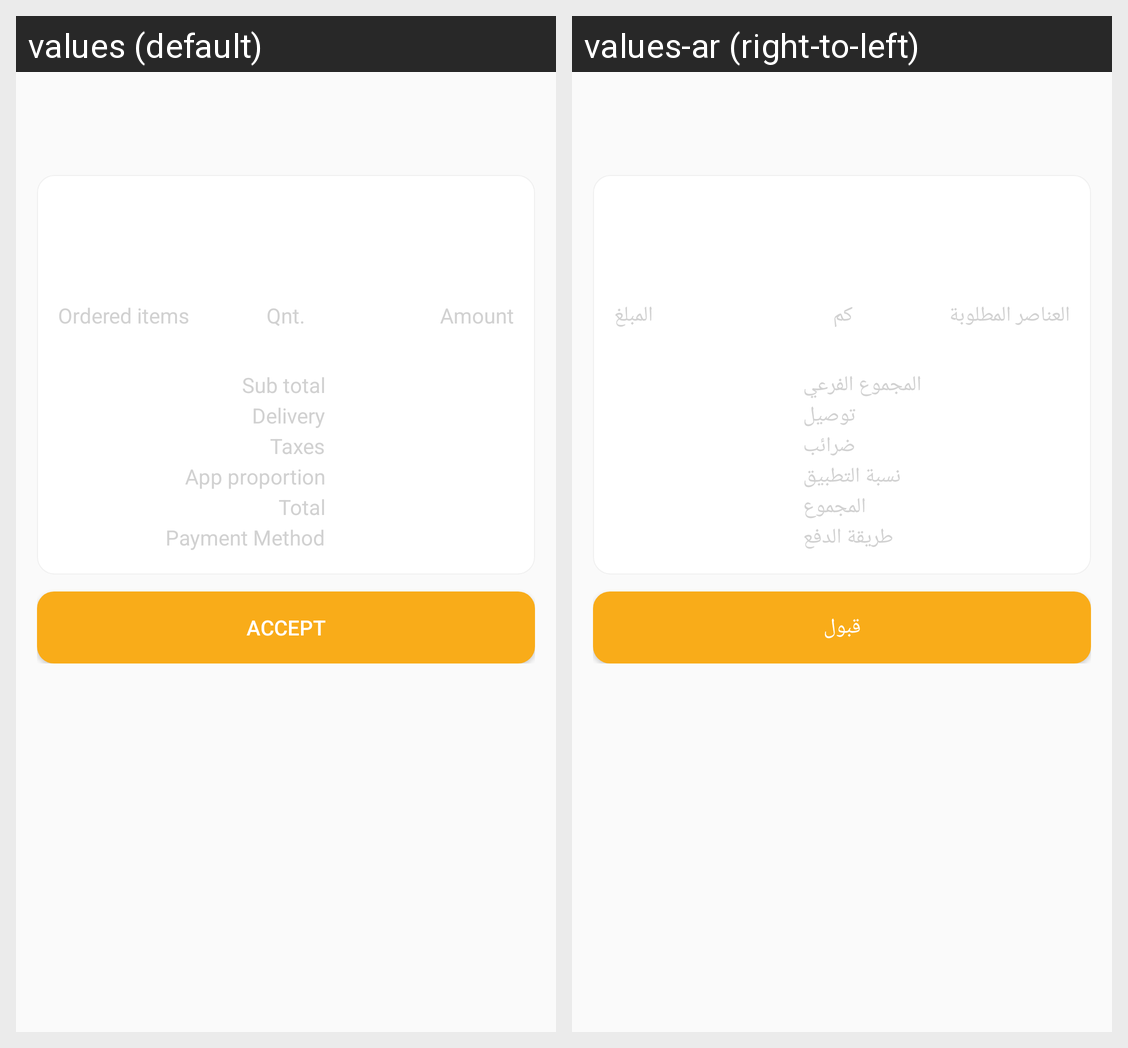

The same Android screen rendered under two of its app's locales, left to right. List the strings drawn on it with the default value and each locale's translation.
Android screen res/layout/fragment_new_order.xml rendered under 2 locales, left to right: values (default), values-ar (right-to-left). Device: Nexus 5 (rendered at 1080×1920; each locale shown at half size, 540×960, under a caption strip naming it); theme AppTheme.
Strings drawn on this screen, with the default value and each locale's value (text and hints the layout hard-codes, and strings that could not be matched under every locale, appear in the picture but are not listed):

order_items
  values: Ordered items
  values-ar: العناصر المطلوبة 

qnt
  values: Qnt.
  values-ar: كم

amount
  values: Amount
  values-ar: المبلغ

sub_total
  values: Sub total
  values-ar: المجموع الفرعي

delivery
  values: Delivery
  values-ar: توصيل

taxes
  values: Taxes
  values-ar: ضرائب

app_proportion
  values: App proportion
  values-ar: نسبة التطبيق

total
  values: Total
  values-ar: المجموع

pay_method
  values: Payment Method
  values-ar: طريقة الدفع

accept
  values: Accept
  values-ar: قبول
